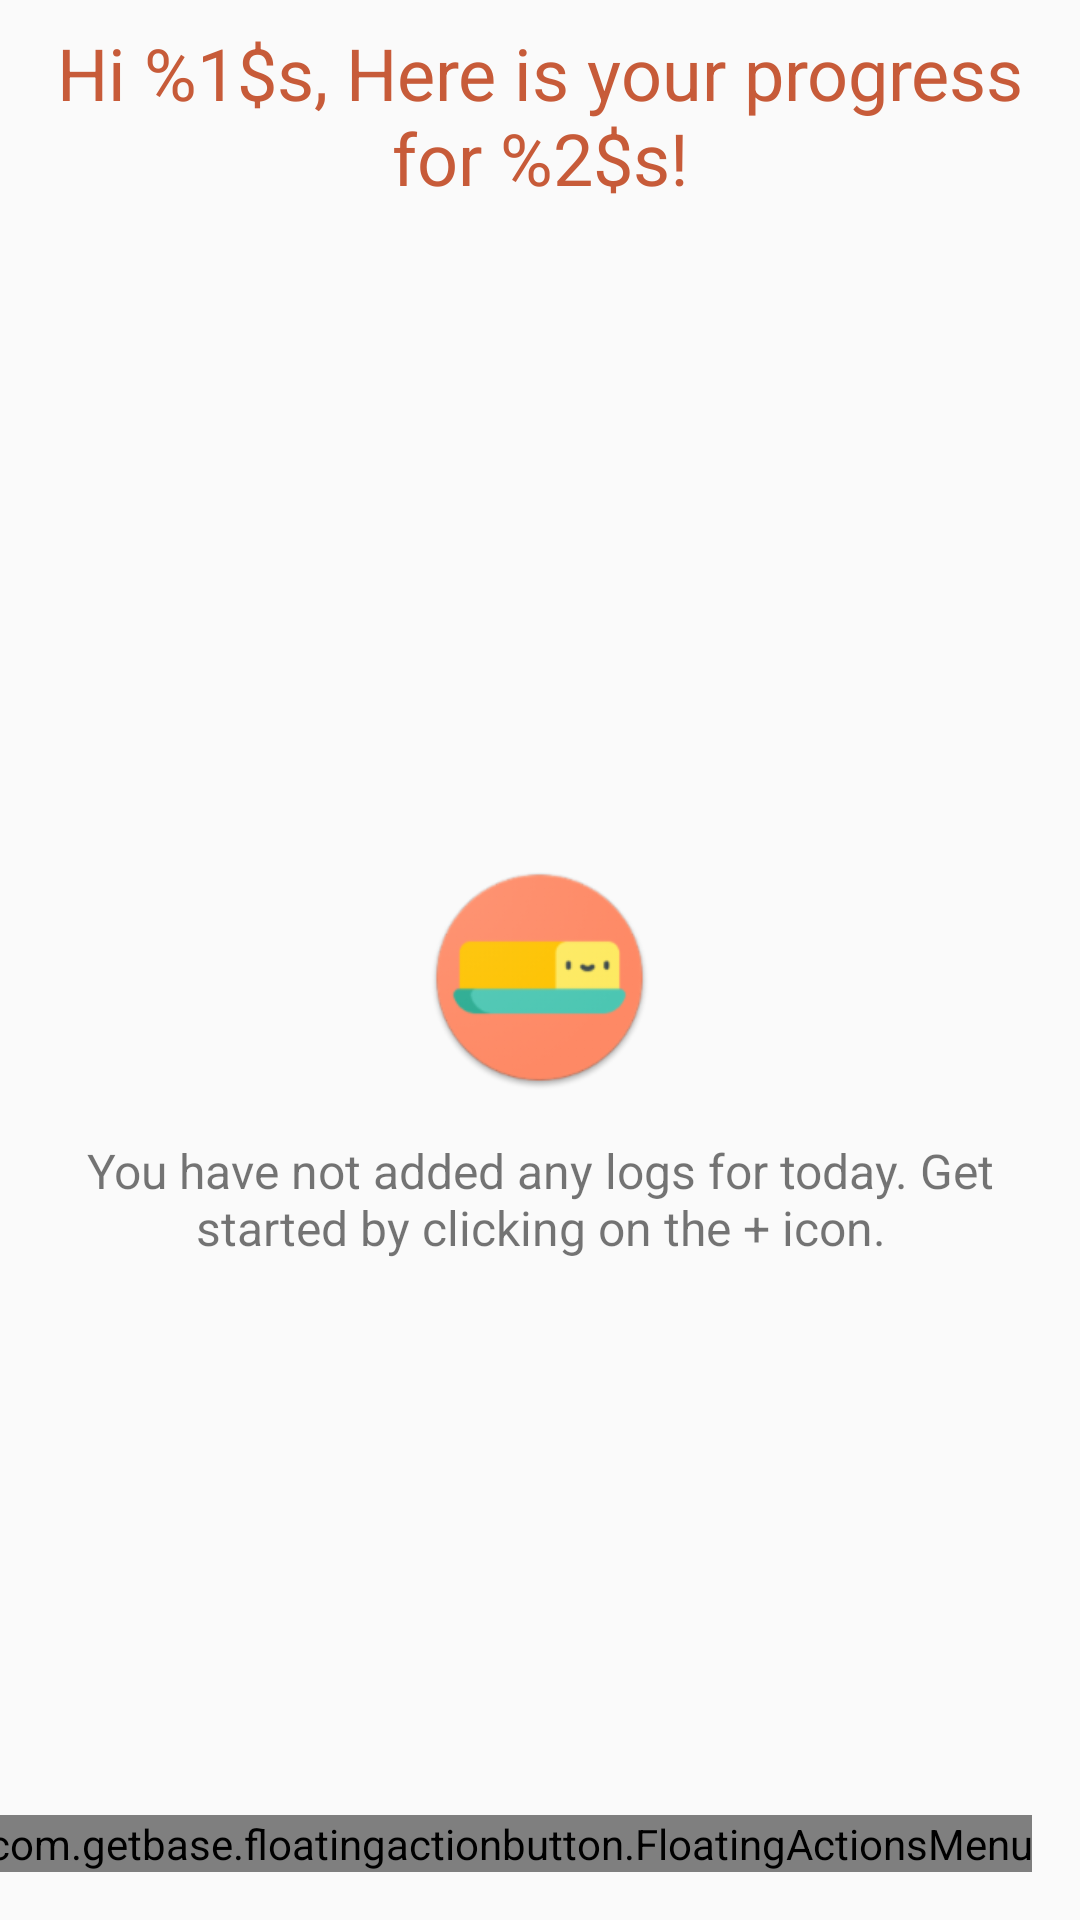

Reconstruct the res/layout file that produces this screen, plus the resources it refers to.
<!-- AndroidManifest.xml: application theme AppTheme -->
<!-- res/layout/activity_home.xml -->
<?xml version="1.0" encoding="utf-8"?>
<android.support.constraint.ConstraintLayout xmlns:android="http://schemas.android.com/apk/res/android"
    xmlns:app="http://schemas.android.com/apk/res-auto"
    xmlns:tools="http://schemas.android.com/tools"
    android:layout_width="match_parent"
    android:layout_height="match_parent"
    xmlns:fab="http://schemas.android.com/apk/res-auto"
    tools:context=".home.HomeActivity">

    <TextView
        android:id="@+id/title_text_view"
        android:layout_width="match_parent"
        android:layout_height="wrap_content"
        android:layout_marginStart="16dp"
        android:layout_marginTop="8dp"
        android:layout_marginEnd="16dp"
        android:text="@string/home_title_text"
        android:textAlignment="center"
        android:textColor="@color/colorPrimaryDark"
        android:textSize="24sp"
        app:layout_constraintEnd_toEndOf="parent"
        app:layout_constraintStart_toStartOf="parent"
        app:layout_constraintTop_toTopOf="parent" />

    <android.support.v7.widget.RecyclerView
        android:id="@+id/log_recycler_view"
        android:layout_width="match_parent"
        android:layout_height="0dp"
        android:layout_marginStart="8dp"
        android:layout_marginTop="16dp"
        android:layout_marginEnd="8dp"
        android:layout_marginBottom="8dp"
        app:layout_constraintBottom_toBottomOf="parent"
        app:layout_constraintEnd_toEndOf="parent"
        app:layout_constraintStart_toStartOf="parent"
        app:layout_constraintTop_toBottomOf="@+id/title_text_view"
        android:visibility="gone" />

    <LinearLayout
        android:id="@+id/empty_logs_layout"
        android:layout_width="match_parent"
        android:layout_height="0dp"
        android:layout_marginStart="8dp"
        android:layout_marginTop="8dp"
        android:layout_marginEnd="8dp"
        android:layout_marginBottom="8dp"
        android:gravity="center"
        android:orientation="vertical"
        android:visibility="visible"
        app:layout_constraintBottom_toBottomOf="parent"
        app:layout_constraintEnd_toEndOf="parent"
        app:layout_constraintStart_toStartOf="parent"
        app:layout_constraintTop_toBottomOf="@+id/title_text_view">

        <ImageView
            android:layout_width="75dp"
            android:layout_height="75dp"
            android:src="@drawable/ic_buttery_round" />

        <TextView
            android:id="@+id/empty_log_text_view"
            android:layout_width="match_parent"
            android:layout_height="wrap_content"
            android:text="@string/home_no_logs_today"
            android:textAlignment="center"
            android:textSize="16sp"
            android:layout_marginTop="16dp"/>
    </LinearLayout>

    <com.getbase.floatingactionbutton.FloatingActionsMenu
        android:id="@+id/add_fab"
        android:layout_width="wrap_content"
        android:layout_height="wrap_content"
        android:layout_alignParentEnd="true"
        android:layout_alignParentBottom="true"
        android:layout_marginEnd="16dp"
        android:layout_marginBottom="16dp"
        app:layout_constraintBottom_toBottomOf="parent"
        app:layout_constraintEnd_toEndOf="parent"
        fab:fab_labelStyle="@style/menu_labels_style"
        app:fab_addButtonColorNormal="@color/colorAccent">

        <com.getbase.floatingactionbutton.FloatingActionButton
            android:id="@+id/action_meal"
            fab:fab_colorNormal="@android:color/white"
            fab:fab_title="@string/add_log_food"
            android:layout_width="wrap_content"
            android:layout_height="wrap_content"
            app:fab_icon="@drawable/meal"/>

        <com.getbase.floatingactionbutton.FloatingActionButton
            android:id="@+id/action_fat"
            fab:fab_colorNormal="@android:color/white"
            fab:fab_title="@string/add_log_fat"
            android:layout_width="wrap_content"
            android:layout_height="wrap_content"
            app:fab_icon="@drawable/olive_oil"/>

        <com.getbase.floatingactionbutton.FloatingActionButton
            android:id="@+id/action_water"
            fab:fab_colorNormal="@android:color/white"
            fab:fab_title="@string/add_log_water"
            android:layout_width="wrap_content"
            android:layout_height="wrap_content"
            app:fab_icon="@drawable/water"/>

        <com.getbase.floatingactionbutton.FloatingActionButton
            android:id="@+id/action_lime"
            fab:fab_colorNormal="@android:color/white"
            fab:fab_title="@string/add_log_lime_lemon"
            android:layout_width="wrap_content"
            android:layout_height="wrap_content"
            app:fab_icon="@drawable/lime"/>

        <com.getbase.floatingactionbutton.FloatingActionButton
            android:id="@+id/action_multi_vitamin"
            fab:fab_colorNormal="@android:color/white"
            fab:fab_title="@string/add_log_multivitamin"
            android:layout_width="wrap_content"
            android:layout_height="wrap_content"
            app:fab_icon="@drawable/proteins"/>

        <com.getbase.floatingactionbutton.FloatingActionButton
            android:id="@+id/action_weight"
            fab:fab_colorNormal="@android:color/white"
            fab:fab_title="@string/add_log_weight"
            android:layout_width="wrap_content"
            android:layout_height="wrap_content"
            app:fab_icon="@drawable/scale"/>

    </com.getbase.floatingactionbutton.FloatingActionsMenu>


</android.support.constraint.ConstraintLayout>
<!-- resources referenced by this layout -->
<resources>
  <color name="colorAccent">#42BEA8</color>
  <color name="colorPrimaryDark">#c75b39</color>
  <!-- drawable ic_buttery_round: png bitmap (drawable-hdpi, 5136 bytes) -->
  <!-- drawable lime: png bitmap (drawable-hdpi, 8096 bytes) -->
  <!-- drawable meal: png bitmap (drawable-hdpi, 5453 bytes) -->
  <!-- drawable olive_oil: png bitmap (drawable-hdpi, 8022 bytes) -->
  <!-- drawable proteins: png bitmap (drawable-hdpi, 4305 bytes) -->
  <!-- drawable scale: png bitmap (drawable-hdpi, 6718 bytes) -->
  <!-- drawable water: png bitmap (drawable-hdpi, 3947 bytes) -->
  <string name="add_log_fat">Fat</string>
  <string name="add_log_food">Food</string>
  <string name="add_log_lime_lemon">Lime / Lemon</string>
  <string name="add_log_multivitamin">Multivitamin</string>
  <string name="add_log_water">Water</string>
  <string name="add_log_weight">Weight</string>
  <string name="home_no_logs_today">You have not added any logs for today. Get started by clicking on the + icon.</string>
  <string name="home_title_text">Hi %1$s, Here is your progress for %2$s!</string>
  <style name="menu_labels_style">
          <item name="android:background">@drawable/fab_label_background</item>
          <item name="android:textColor">@android:color/white</item>
      </style>
  <style name="AppTheme" parent="Theme.AppCompat.Light.DarkActionBar">
          
          <item name="colorPrimary">@color/colorPrimary</item>
          <item name="colorPrimaryDark">@color/colorPrimaryDark</item>
          <item name="colorAccent">@color/colorAccent</item>
      </style>
  <color name="colorPrimary">#ff8a65</color>
</resources>
